Run: headless pygame with SDL's dummy video driver; simulated clock (each Clock.tick advances the game by its frame time, no real sleeping); random seed 0; keys injected as events and as key.get_pressed() state; mouse plan: one left click at the window centre at the start of phase 2, then a move to the lower-right quarter at the start of phase 3.
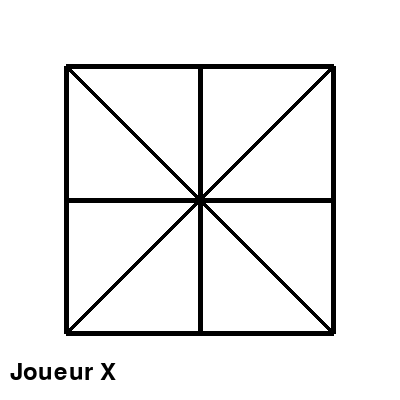
Frame 1 of 4 · flips 1–60 · no input
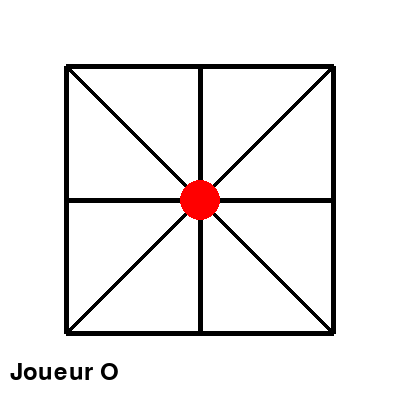
Frame 2 of 4 · flips 61–180 · clicked the window centre · tapped SPACE, RETURN · held RIGHT (→), D
Frame 3 of 4 · flips 181–300 · moved the mouse to the lower-right quarter · held DOWN (↓), S · screen unchanged from frame 2, image omitted
Frame 4 of 4 · flips 301–420 · held LEFT (←), A, UP (↑), W · screen unchanged from frame 3, image omitted

The pygame program that drew these frames:

import pygame
import sys

# Initialisation de Pygame
pygame.init()

# Définir les couleurs
WHITE = (255, 255, 255)
BLACK = (0, 0, 0)
RED = (255, 0, 0)
BLUE = (0, 0, 255)
GREEN = (0, 255, 0)

# Taille de la fenêtre
WIDTH, HEIGHT = 400, 400
LINE_WIDTH = 5
POINT_RADIUS = 20

# Initialisation de la fenêtre
screen = pygame.display.set_mode((WIDTH, HEIGHT))
pygame.display.set_caption("Jeu de Grille avec Déplacement")

# Définir les positions des intersections
positions = [
    (WIDTH//6, HEIGHT//6), (WIDTH//2, HEIGHT//6), (5*WIDTH//6, HEIGHT//6),
    (WIDTH//6, HEIGHT//2), (WIDTH//2, HEIGHT//2), (5*WIDTH//6, HEIGHT//2),
    (WIDTH//6, 5*HEIGHT//6), (WIDTH//2, 5*HEIGHT//6), (5*WIDTH//6, 5*HEIGHT//6)
]

# Initialisation du plateau (None signifie que la position est vide)
board = [None] * 9

# Variables de contrôle
current_player = "X"
selected_token = None
move_mode = False
placement_phase = True  # Variable pour vérifier si nous sommes encore en phase de placement
game_over = False

def draw_grid():
    # Dessiner les lignes du plateau
    pygame.draw.line(screen, BLACK, positions[0], positions[2], LINE_WIDTH)
    pygame.draw.line(screen, BLACK, positions[0], positions[6], LINE_WIDTH)
    pygame.draw.line(screen, BLACK, positions[6], positions[8], LINE_WIDTH)
    pygame.draw.line(screen, BLACK, positions[2], positions[8], LINE_WIDTH)
    pygame.draw.line(screen, BLACK, positions[1], positions[7], LINE_WIDTH)
    pygame.draw.line(screen, BLACK, positions[3], positions[5], LINE_WIDTH)
    pygame.draw.line(screen, BLACK, positions[0], positions[8], LINE_WIDTH)
    pygame.draw.line(screen, BLACK, positions[2], positions[6], LINE_WIDTH)

def draw_markers():
    for i in range(9):
        if board[i] == "X":
            pygame.draw.circle(screen, RED, positions[i], POINT_RADIUS)
        elif board[i] == "O":
            pygame.draw.circle(screen, BLUE, positions[i], POINT_RADIUS)

def draw_status(message):
    font = pygame.font.SysFont(None, 36)
    text = font.render(message, True, BLACK)
    screen.blit(text, (10, HEIGHT - 40))

def show_message(message, color=BLACK):
    font = pygame.font.SysFont(None, 48)
    text = font.render(message, True, color)
    screen.fill(WHITE)
    screen.blit(text, (WIDTH//2 - text.get_width()//2, HEIGHT//2 - text.get_height()//2))
    pygame.display.update()
    pygame.time.wait(2000)

def check_winner():
    winning_combinations = [
        (0, 1, 2), (3, 4, 5), (6, 7, 8),  # Lignes
        (0, 3, 6), (1, 4, 7), (2, 5, 8),  # Colonnes
        (0, 4, 8), (2, 4, 6)              # Diagonales
    ]
    
    for combo in winning_combinations:
        if board[combo[0]] == board[combo[1]] == board[combo[2]] is not None:
            return board[combo[0]]
    
    return None

def handle_move(pos):
    global selected_token, move_mode, current_player, placement_phase, game_over

    for i, position in enumerate(positions):
        if pos[0] in range(position[0] - POINT_RADIUS, position[0] + POINT_RADIUS) and pos[1] in range(position[1] - POINT_RADIUS, position[1] + POINT_RADIUS):
            if placement_phase:
                # Placement des jetons
                if board[i] is None:
                    board[i] = current_player
                    current_player = "O" if current_player == "X" else "X"
                    if board.count("X") == 3 and board.count("O") == 3:
                        placement_phase = False  # Passer en phase de déplacement
            else:
                # Déplacement des jetons
                if move_mode:
                    if board[i] is None:
                        board[i] = current_player
                        board[selected_token] = None
                        winner = check_winner()
                        if winner:
                            show_message(f"Le joueur {winner} a gagné!", GREEN)
                            game_over = True
                        current_player = "O" if current_player == "X" else "X"
                    move_mode = False
                else:
                    if board[i] == current_player:
                        selected_token = i
                        move_mode = True
            break

def show_intro():
    screen.fill(WHITE)
    show_message("Bienvenue au Jeu de Grille!", BLACK)
    show_message("Cliquez pour commencer!", BLACK)

def main():
    show_intro()

    while not game_over:
        for event in pygame.event.get():
            if event.type == pygame.QUIT:
                pygame.quit()
                sys.exit()

            if event.type == pygame.MOUSEBUTTONDOWN:
                handle_move(event.pos)

        if not game_over:
            screen.fill(WHITE)
            draw_grid()
            draw_markers()
            if placement_phase:
                draw_status(f"Joueur {current_player} ")
            elif move_mode:
                draw_status(f"joueur {current_player}")
            else:
                draw_status(f"joueur {current_player}")

            pygame.display.update()

if __name__ == "__main__":
    main()
